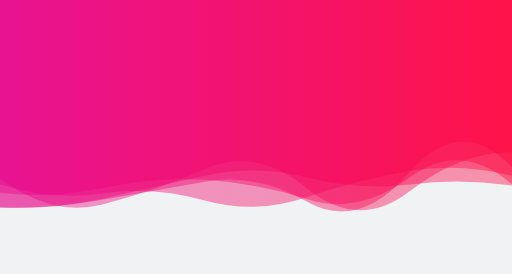
t = 0.00 s
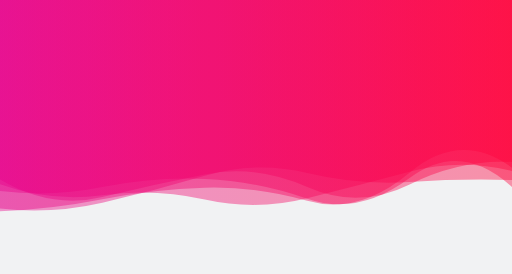
t = 1.67 s
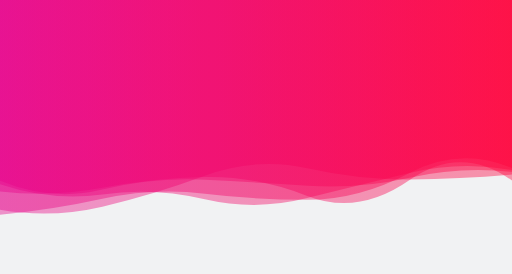
t = 3.33 s
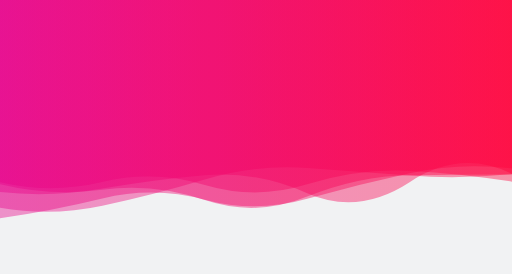
t = 5.00 s
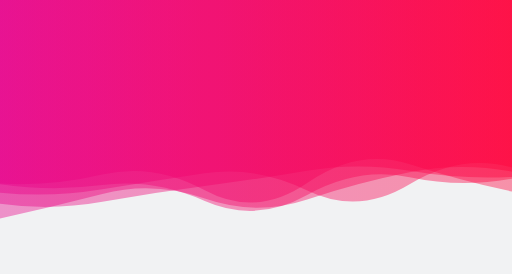
t = 6.66 s
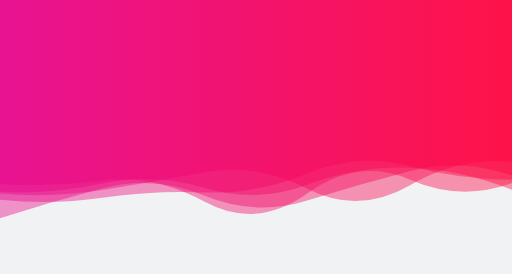
t = 8.33 s

The animated SVG that drew these frames (rendered in a browser with its animation timeline set to each time). Animation: 5 SMIL elements (animate=5); frames cover the first 8.33 s, repeats indefinitely.

<?xml version="1.0" encoding="utf-8"?>
<svg xmlns="http://www.w3.org/2000/svg" xmlns:xlink="http://www.w3.org/1999/xlink" style="margin: auto; background: rgb(241, 242, 243); display: block; z-index: 1; position: relative; shape-rendering: auto;" width="1680" height="899" preserveAspectRatio="xMidYMid" viewBox="0 0 1680 899">
<g transform=""><linearGradient id="lg-0.6590519274487807" x1="0" x2="1" y1="0" y2="0">
  <stop stop-color="#e7008a" offset="0"></stop>
  <stop stop-color="#ff003a" offset="1"></stop>
</linearGradient><path d="M 0 0 L 0 625.662 Q 168 635.067 336 598.28 T 672 618.15 T 1008 605.326 T 1344 548.791 T 1680 623.426 L 1680 0 Z" fill="url(#lg-0.6590519274487807)" opacity="0.4">
  <animate attributeName="d" dur="20s" repeatCount="indefinite" keyTimes="0;0.333;0.667;1" calcmod="spline" keySplines="0.2 0 0.2 1;0.2 0 0.2 1;0.2 0 0.2 1" begin="0s" values="M0 0L 0 584.8377389382038Q 168 713.0261461654286  336 671.0162455126043T 672 554.9051279339228T 1008 618.5376421091356T 1344 627.3159683725684T 1680 499.3113264811193L 1680 0 Z;M0 0L 0 601.9761808314664Q 168 612.4070722332618  336 572.7639384324319T 672 624.3781190434569T 1008 600.1581787548208T 1344 538.5864364476912T 1680 628.3808456527826L 1680 0 Z;M0 0L 0 712.1850579128812Q 168 717.8405728087415  336 691.4851767833676T 672 595.3973398346126T 1008 624.2045043306715T 1344 586.0685927062489T 1680 605.3249422789377L 1680 0 Z;M0 0L 0 584.8377389382038Q 168 713.0261461654286  336 671.0162455126043T 672 554.9051279339228T 1008 618.5376421091356T 1344 627.3159683725684T 1680 499.3113264811193L 1680 0 Z"></animate>
</path><path d="M 0 0 L 0 604.29 Q 168 615.732 336 594.3 T 672 661.808 T 1008 635.433 T 1344 588.022 T 1680 598.754 L 1680 0 Z" fill="url(#lg-0.6590519274487807)" opacity="0.4">
  <animate attributeName="d" dur="20s" repeatCount="indefinite" keyTimes="0;0.333;0.667;1" calcmod="spline" keySplines="0.2 0 0.2 1;0.2 0 0.2 1;0.2 0 0.2 1" begin="-4s" values="M0 0L 0 604.2741212754617Q 168 645.7216384274961  336 620.9582463686594T 672 665.4698579915043T 1008 638.6424131686891T 1344 555.6204169052077T 1680 613.1650378871082L 1680 0 Z;M0 0L 0 604.38701944232Q 168 667.0758384616928  336 643.87727555459T 672 652.6343006339335T 1008 652.1060998151745T 1344 564.5292531631911T 1680 552.3061840586186L 1680 0 Z;M0 0L 0 604.2678125248834Q 168 603.9781968501663  336 582.9510475537414T 672 663.9081786832569T 1008 631.6156901600683T 1344 593.4001095597923T 1680 609.3862006308254L 1680 0 Z;M0 0L 0 604.2741212754617Q 168 645.7216384274961  336 620.9582463686594T 672 665.4698579915043T 1008 638.6424131686891T 1344 555.6204169052077T 1680 613.1650378871082L 1680 0 Z"></animate>
</path><path d="M 0 0 L 0 716.189 Q 168 664.952 336 620.529 T 672 643.354 T 1008 657.347 T 1344 562.063 T 1680 574.391 L 1680 0 Z" fill="url(#lg-0.6590519274487807)" opacity="0.4">
  <animate attributeName="d" dur="20s" repeatCount="indefinite" keyTimes="0;0.333;0.667;1" calcmod="spline" keySplines="0.2 0 0.2 1;0.2 0 0.2 1;0.2 0 0.2 1" begin="-8s" values="M0 0L 0 713.3599614580476Q 168 625.7531245671555  336 577.6670846407102T 672 620.7490373139693T 1008 665.305482876294T 1344 553.2841114163411T 1680 604.5787731413401L 1680 0 Z;M0 0L 0 672.7155756662511Q 168 682.3867465742563  336 656.311833491049T 672 580.2818228647794T 1008 664.502257751476T 1344 564.9118441411724T 1680 547.9416557728618L 1680 0 Z;M0 0L 0 718.1851343655902Q 168 692.6179542100334  336 650.7810003934472T 672 659.3084804214934T 1008 651.7303190153939T 1344 568.259706438003T 1680 553.0843180535811L 1680 0 Z;M0 0L 0 713.3599614580476Q 168 625.7531245671555  336 577.6670846407102T 672 620.7490373139693T 1008 665.305482876294T 1344 553.2841114163411T 1680 604.5787731413401L 1680 0 Z"></animate>
</path><path d="M 0 0 L 0 633.969 Q 168 649.164 336 623.257 T 672 564.081 T 1008 618.103 T 1344 609.547 T 1680 532.594 L 1680 0 Z" fill="url(#lg-0.6590519274487807)" opacity="0.4">
  <animate attributeName="d" dur="20s" repeatCount="indefinite" keyTimes="0;0.333;0.667;1" calcmod="spline" keySplines="0.2 0 0.2 1;0.2 0 0.2 1;0.2 0 0.2 1" begin="-12s" values="M0 0L 0 633.6496931756335Q 168 648.7857293447746  336 623.1628285763152T 672 563.6002299561492T 1008 617.5998742937835T 1344 609.954363044292T 1680 532.3253429799566L 1680 0 Z;M0 0L 0 655.8904084447074Q 168 675.1046833397361  336 629.6916121431918T 672 597.0330399364339T 1008 652.6325144002983T 1344 581.6108140050516T 1680 551.0595330881176L 1680 0 Z;M0 0L 0 626.1873914908213Q 168 647.780380825877  336 613.3298048526107T 672 588.1028531871464T 1008 653.5667220739266T 1344 582.8262130551371T 1680 617.8843496786155L 1680 0 Z;M0 0L 0 633.6496931756335Q 168 648.7857293447746  336 623.1628285763152T 672 563.6002299561492T 1008 617.5998742937835T 1344 609.954363044292T 1680 532.3253429799566L 1680 0 Z"></animate>
</path><path d="M 0 0 L 0 657.076 Q 168 675.758 336 650.61 T 672 628.302 T 1008 567.656 T 1344 547.155 T 1680 588.542 L 1680 0 Z" fill="url(#lg-0.6590519274487807)" opacity="0.4">
  <animate attributeName="d" dur="20s" repeatCount="indefinite" keyTimes="0;0.333;0.667;1" calcmod="spline" keySplines="0.2 0 0.2 1;0.2 0 0.2 1;0.2 0 0.2 1" begin="-16s" values="M0 0L 0 689.8345519753378Q 168 722.8700058896374  336 683.2365358781727T 672 576.567888945186T 1008 546.2666280796224T 1344 585.4595634295249T 1680 565.5501131008149L 1680 0 Z;M0 0L 0 636.5662900339089Q 168 646.2610944338957  336 630.1819622007208T 672 660.6934460121048T 1008 581.048373079705T 1344 523.1729175238377T 1680 602.936821585827L 1680 0 Z;M0 0L 0 673.793226200005Q 168 667.2762106534685  336 631.0268487068593T 672 577.0826039454626T 1008 606.6375283639198T 1344 618.0401112153734T 1680 637.1956393124924L 1680 0 Z;M0 0L 0 689.8345519753378Q 168 722.8700058896374  336 683.2365358781727T 672 576.567888945186T 1008 546.2666280796224T 1344 585.4595634295249T 1680 565.5501131008149L 1680 0 Z"></animate>
</path></g>
<style type="text/css">.lded > .content, .lded > .content > .inner { height: 100%; }
.lded > .content > .inner > .viewer { width: 100%; height: 100%; max-width: 100%; overflow: hidden }
.lded > .content > .inner > .panel {
  position: absolute;
  bottom: 50px;
  left: 0;
  right: 0;
  opacity: 0.3;
}
.lded > .content > .inner > .panel:hover { opacity: 1; }
.lded > .content > .inner > .ctrl {
  position: absolute;
  bottom: 13px;
  left: 0;
  right: 0;
  margin: auto;
}
.lded > .content > .inner > .ctrl:hover {
  z-index: 10;
}
#editor > .inner > .title {
  position: absolute;
  bottom: 195px;
  left: 0;
  right: 0;
  z-index: 11;
}
#editor > .inner > .title > a:first-child {
  margin-left: 0!important;
#editor .lded .viewer { border-radius: 0 }</style></svg>
